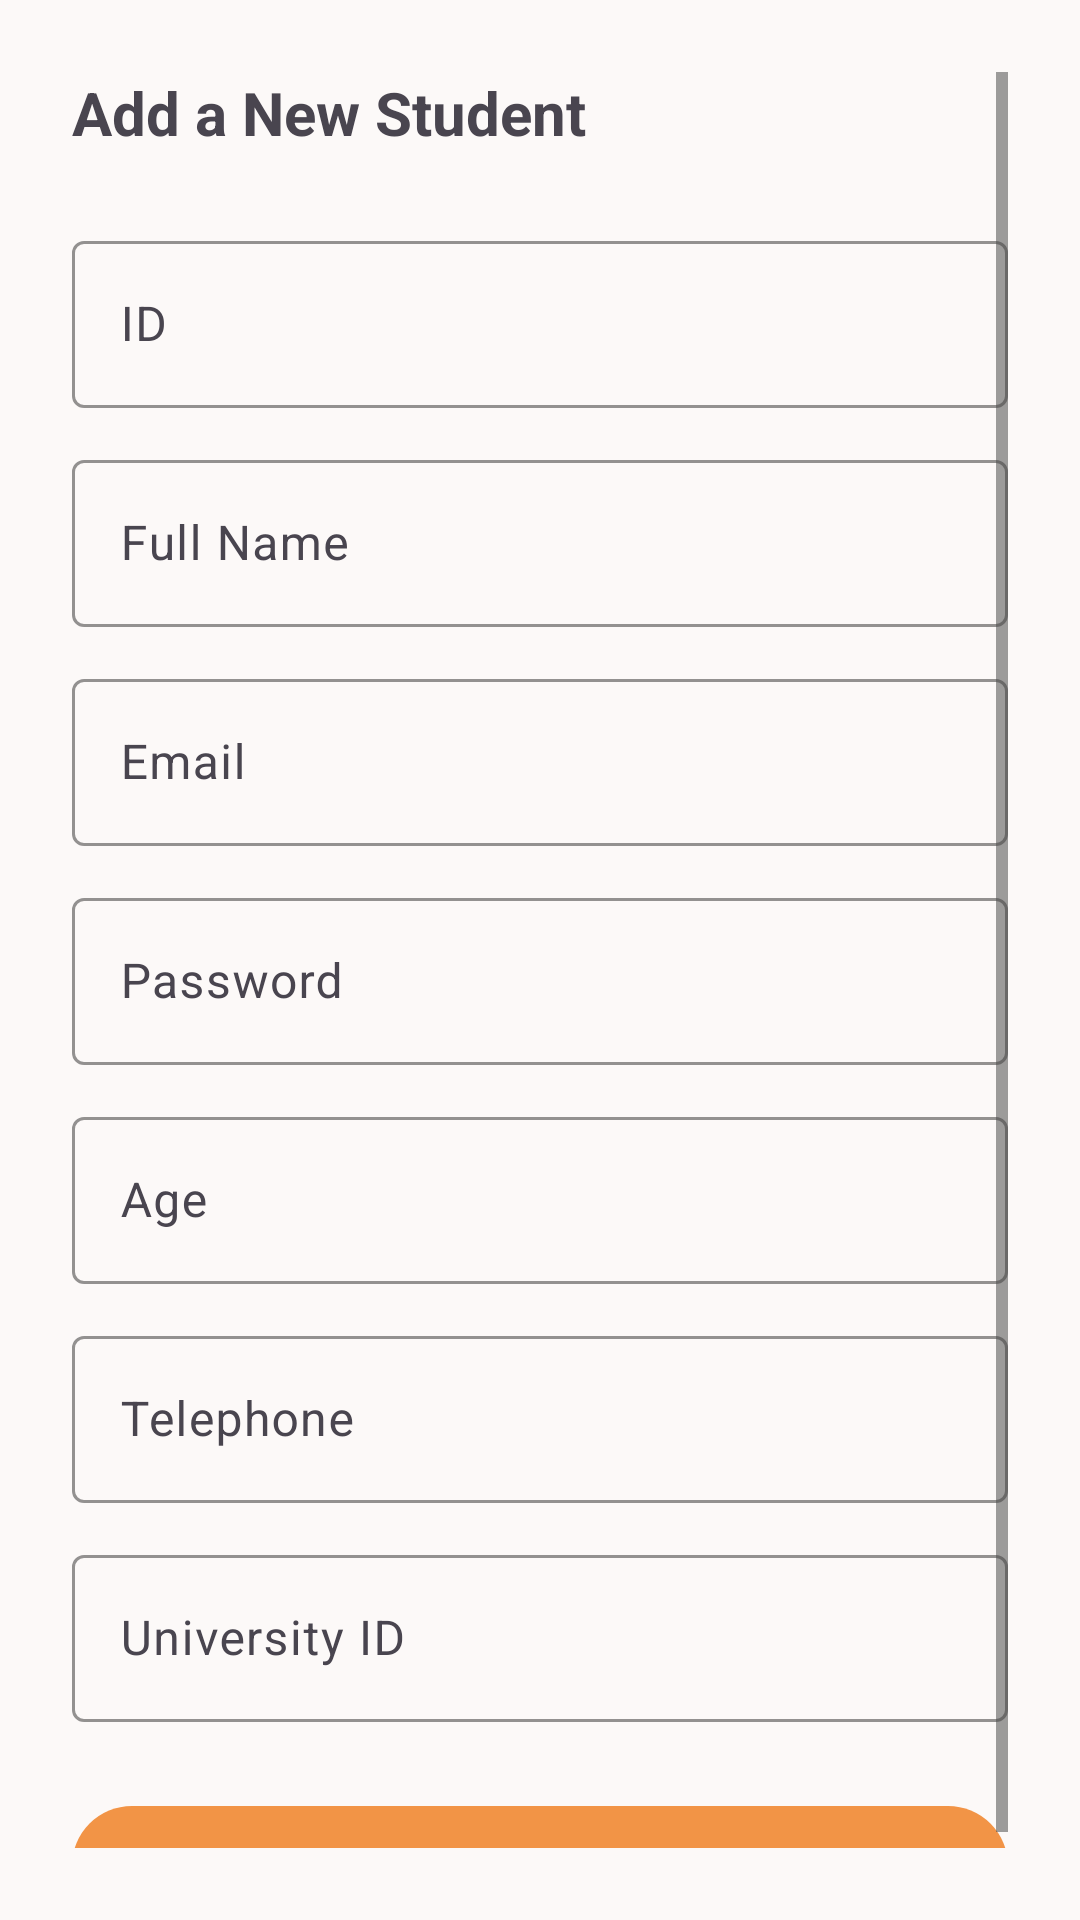

Layout XML and referenced resources for this Android screen:
<!-- AndroidManifest.xml: application theme Theme.UniFlow -->
<!-- res/layout/fragment_add_student.xml -->
<?xml version="1.0" encoding="utf-8"?>
<ScrollView xmlns:android="http://schemas.android.com/apk/res/android"
    xmlns:app="http://schemas.android.com/apk/res-auto"
    android:layout_width="match_parent"
    android:layout_height="wrap_content"
    android:padding="24dp"
    android:background="?attr/android:windowBackground">

    <LinearLayout
        android:layout_width="match_parent"
        android:layout_height="wrap_content"
        android:orientation="vertical">

        <TextView
            android:layout_width="wrap_content"
            android:layout_height="wrap_content"
            android:text="Add a New Student"
            android:textSize="20sp"
            android:textStyle="bold"
            android:layout_marginBottom="24dp" />

        <com.google.android.material.textfield.TextInputLayout
            android:layout_width="match_parent"
            android:layout_height="wrap_content"
            android:layout_marginBottom="12dp">
            <com.google.android.material.textfield.TextInputEditText
                android:id="@+id/etCIN"
                android:layout_width="match_parent"
                android:layout_height="wrap_content"
                android:hint="ID" />
        </com.google.android.material.textfield.TextInputLayout>

        <com.google.android.material.textfield.TextInputLayout
            android:layout_width="match_parent"
            android:layout_height="wrap_content">
            <com.google.android.material.textfield.TextInputEditText
                android:id="@+id/etFullName"
                android:layout_width="match_parent"
                android:layout_height="wrap_content"
                android:hint="Full Name" />
        </com.google.android.material.textfield.TextInputLayout>

        <com.google.android.material.textfield.TextInputLayout
            android:layout_width="match_parent"
            android:layout_height="wrap_content"
            android:layout_marginTop="12dp">
            <com.google.android.material.textfield.TextInputEditText
                android:id="@+id/etEmail"
                android:layout_width="match_parent"
                android:layout_height="wrap_content"
                android:hint="Email" />
        </com.google.android.material.textfield.TextInputLayout>

        <com.google.android.material.textfield.TextInputLayout
            android:layout_width="match_parent"
            android:layout_height="wrap_content"
            android:layout_marginTop="12dp">
            <com.google.android.material.textfield.TextInputEditText
                android:id="@+id/etPassword"
                android:layout_width="match_parent"
                android:layout_height="wrap_content"
                android:hint="Password"
                android:inputType="textPassword" />
        </com.google.android.material.textfield.TextInputLayout>

        <com.google.android.material.textfield.TextInputLayout
            android:layout_width="match_parent"
            android:layout_height="wrap_content"
            android:layout_marginTop="12dp">
            <com.google.android.material.textfield.TextInputEditText
                android:id="@+id/etAge"
                android:layout_width="match_parent"
                android:layout_height="wrap_content"
                android:hint="Age"
                android:inputType="number" />
        </com.google.android.material.textfield.TextInputLayout>

        <com.google.android.material.textfield.TextInputLayout
            android:layout_width="match_parent"
            android:layout_height="wrap_content"
            android:layout_marginTop="12dp">
            <com.google.android.material.textfield.TextInputEditText
                android:id="@+id/etTelephone"
                android:layout_width="match_parent"
                android:layout_height="wrap_content"
                android:hint="Telephone"
                android:inputType="phone" />
        </com.google.android.material.textfield.TextInputLayout>

        <com.google.android.material.textfield.TextInputLayout
            android:layout_width="match_parent"
            android:layout_height="wrap_content"
            android:layout_marginTop="12dp">
            <com.google.android.material.textfield.TextInputEditText
                android:id="@+id/etUniversityId"
                android:layout_width="match_parent"
                android:layout_height="wrap_content"
                android:hint="University ID"
                android:inputType="number" />
        </com.google.android.material.textfield.TextInputLayout>

        <com.google.android.material.button.MaterialButton
            android:id="@+id/btnSubmitStudent"
            android:layout_width="match_parent"
            android:layout_height="wrap_content"
            android:text="Submit"
            android:layout_marginTop="24dp"
            android:textColor="?attr/colorOnPrimary"
            app:backgroundTint="?attr/colorPrimary" />
    </LinearLayout>
</ScrollView>
<!-- resources referenced by this layout -->
<resources>
  <style name="Theme.UniFlow" parent="Base.Theme.UniFlow" />
  <style name="Base.Theme.UniFlow" parent="Theme.Material3.DayNight.NoActionBar">
          
          <item name="colorPrimary">@color/light_prim_col</item>
          <item name="colorPrimaryVariant">@color/light_prim_col_var</item>
          <item name="colorOnPrimary">@color/dark_bac</item>
          <item name="colorSecondary">@color/light_sec_col</item>
          <item name="colorSecondaryContainer">@color/light_sec_col_var</item>
          <item name="android:windowBackground">@color/light_bac</item>
          <item name="android:statusBarColor">@color/dark_text</item>
  
          
          <item name="colorControlNormal">@color/dark_field_outline</item>
          <item name="colorControlActivated">@color/light_sec_col</item>
          <item name="colorControlHighlight">@color/light_sec_col</item>
  
          
          <item name="android:textColorPrimary">@color/light_text</item>
          <item name="android:textColorHint">@color/light_hint</item>
  
          
          <item name="textInputStyle">@style/CustomTextInputStyle</item>
      </style>
  <color name="light_prim_col">#F29446</color>
  <color name="light_prim_col_var">#DCC1B3</color>
  <color name="dark_bac">#121212</color>
  <color name="light_sec_col">#FF9800</color>
  <color name="light_sec_col_var">#FFB74D</color>
  <color name="light_bac">#FCF9F8</color>
  <color name="dark_text">#E0E0E0</color>
  <color name="dark_field_outline">#444444</color>
  <color name="light_text">#000000</color>
  <color name="light_hint">#75625A</color>
  <style name="CustomTextInputStyle" parent="Widget.Material3.TextInputLayout.OutlinedBox">
          <item name="boxStrokeColor">@color/light_field_outline</item>
          <item name="boxBackgroundColor">@color/light_bac</item>
          <item name="hintTextAppearance">@style/HintTextStyle</item>
      </style>
  <color name="light_field_outline">#DCC7BC</color>
  <style name="HintTextStyle" parent="TextAppearance.Material3.BodySmall">
          <item name="android:textColor">@color/light_hint</item>
      </style>
</resources>
